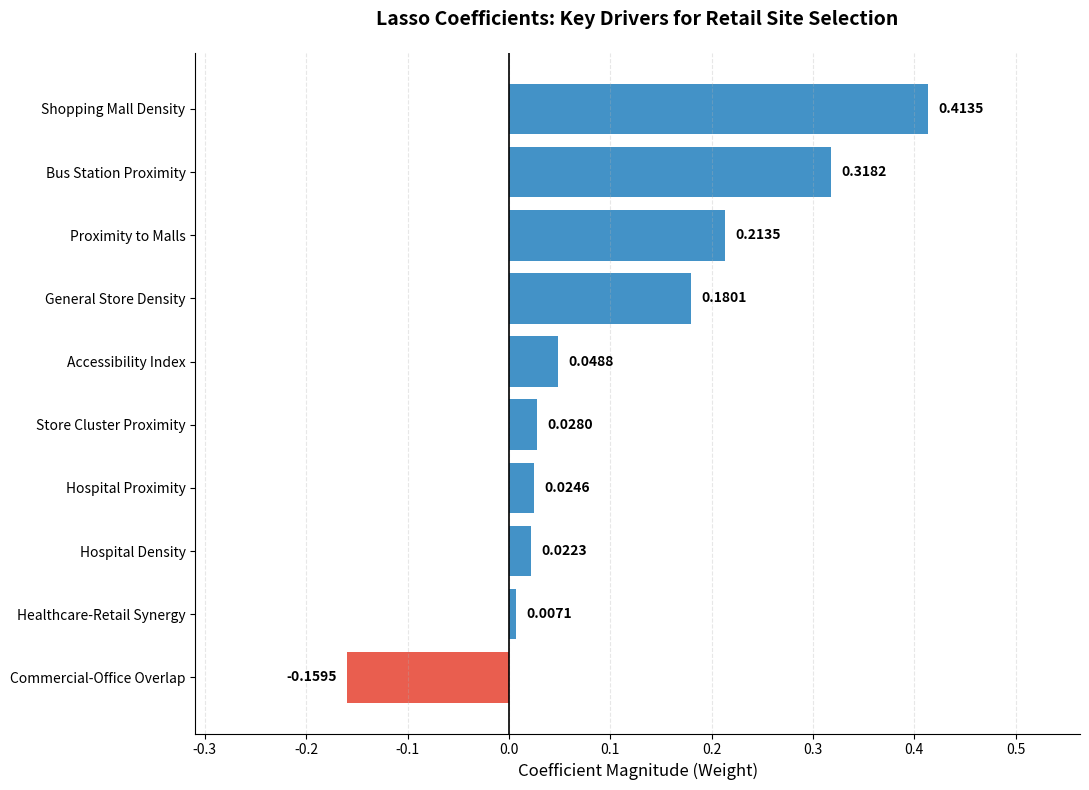

Recreate this plot in Python.
import matplotlib.pyplot as plt
import pandas as pd


data = {
    'Feature': ['Shopping Mall Density', 'Bus Station Proximity', 'Proximity to Malls',
                'General Store Density', 'Accessibility Index', 'Store Cluster Proximity',
                'Hospital Proximity', 'Hospital Density', 'Healthcare-Retail Synergy',
                'Commercial-Office Overlap'],
    'Weight': [0.4135, 0.3182, 0.2135, 0.1801, 0.0488, 0.0280, 0.0246, 0.0223, 0.0071, -0.1595]
}
weights_df = pd.DataFrame(data).sort_values(by='Weight', ascending=True)


plt.figure(figsize=(11, 8))
colors = ['#E74C3C' if x < 0 else '#2E86C1' for x in weights_df['Weight']]
bars = plt.barh(weights_df['Feature'], weights_df['Weight'], color=colors, alpha=0.9)


for bar in bars:
    w = bar.get_width()
    if w >= 0:
        plt.text(w + 0.01, bar.get_y() + bar.get_height()/2, f'{w:.4f}',
                 va='center', ha='left', fontsize=10, fontweight='bold')
    else:
        plt.text(w - 0.01, bar.get_y() + bar.get_height()/2, f'{w:.4f}',
                 va='center', ha='right', fontsize=10, fontweight='bold')

plt.axvline(x=0, color='black', linewidth=1.2)
plt.xlim(weights_df['Weight'].min() - 0.15, weights_df['Weight'].max() + 0.15)

plt.title('Lasso Coefficients: Key Drivers for Retail Site Selection', fontsize=14, fontweight='bold', pad=20)
plt.xlabel('Coefficient Magnitude (Weight)', fontsize=12)
plt.gca().spines['top'].set_visible(False)
plt.gca().spines['right'].set_visible(False)
plt.grid(axis='x', linestyle='--', alpha=0.3)

plt.tight_layout()
plt.savefig("Lasso_Drivers_Fixed.png", dpi=300)